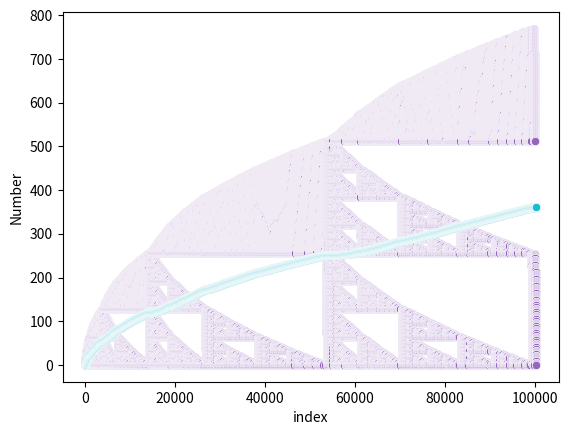

Write Python code to recreate this figure.
# flattened_sierpinski.py
# [redacted]
# 29/3/23
# Purpose: generate a particular fractal sequence

import pandas as pd
import seaborn as sns
import matplotlib.pyplot as plt

# converts a decimal number to a list of binary digits
def decimalToBinary(n):
    digits = []
    while n >= 1:
        digits.append(n % 2)
        if n % 2 == 1:
            n = int((n - 1) / 2)
        elif n % 2 == 0:
            n = int(n / 2)
    return digits

# checks if two numbers have overlapping 1's in binary
def overlap(a, b):
    a_digits = decimalToBinary(a)
    b_digits = decimalToBinary(b)
    
    if len(a_digits) < len(b_digits):
        for i, d in enumerate(a_digits):
            if d == 1 and b_digits[i] == 1:
                return True
    return False

def generate_flattened_sierpinski(n):
    a = [0]
    i = 2
    while len(a) < n:
        for x in reversed(range(i)):
            if not overlap(x, i):
                a.append(x)
        i += 1
        print()
    return a

print(generate_flattened_sierpinski(50))

# Scatter Plots
n = 10
sequence = generate_flattened_sierpinski(n)
df = pd.DataFrame(sequence, columns=["Number"])
df['index'] = [i for i in range(len(sequence))]
sns.scatterplot(x="index", y='Number', data=df)
plt.show()

n = 100
sequence = generate_flattened_sierpinski(n)
df = pd.DataFrame(sequence, columns=["Number"])
df['index'] = [i for i in range(n)]
sns.scatterplot(x="index", y='Number', data=df)
plt.show()

n = 1000
sequence = generate_flattened_sierpinski(n)
df = pd.DataFrame(sequence, columns=["Number"])
df['index'] = [i for i in range(len(sequence))]
sns.scatterplot(x="index", y='Number', data=df)
plt.show()

n = 10000
sequence = generate_flattened_sierpinski(n)
df = pd.DataFrame(sequence, columns=["Number"])
df['index'] = [i for i in range(len(sequence))]
sns.scatterplot(x="index", y='Number', data=df)
plt.show()

n = 100000
sequence = generate_flattened_sierpinski(n)
df = pd.DataFrame(sequence, columns=["Number"])
df['index'] = [i for i in range(len(sequence))]
sns.scatterplot(x="index", y='Number', data=df)
plt.show()

n = 10
sequence = generate_flattened_sierpinski(n)
average_sequence = []
sum = 0
for i, s in enumerate(sequence):
    sum += s
    average = sum / (i + 1)
    average_sequence.append(average)

df_averages = pd.DataFrame(average_sequence, columns=["Average"])
df_averages['index'] = [i for i in range(len(sequence))]
sns.scatterplot(x="index", y="Average", data=df_averages)
plt.show()

n = 100
sequence = generate_flattened_sierpinski(n)
average_sequence = []
sum = 0
for i, s in enumerate(sequence):
    sum += s
    average = sum / (i + 1)
    average_sequence.append(average)

df_averages = pd.DataFrame(average_sequence, columns=["Average"])
df_averages['index'] = [i for i in range(len(sequence))]
sns.scatterplot(x="index", y="Average", data=df_averages)
plt.show()

n = 1000
sequence = generate_flattened_sierpinski(n)
average_sequence = []
sum = 0
for i, s in enumerate(sequence):
    sum += s
    average = sum / (i + 1)
    average_sequence.append(average)

df_averages = pd.DataFrame(average_sequence, columns=["Average"])
df_averages['index'] = [i for i in range(len(sequence))]
sns.scatterplot(x="index", y="Average", data=df_averages)
plt.show()

n = 10000
sequence = generate_flattened_sierpinski(n)
average_sequence = []
sum = 0
for i, s in enumerate(sequence):
    sum += s
    average = sum / (i + 1)
    average_sequence.append(average)

df_averages = pd.DataFrame(average_sequence, columns=["Average"])
df_averages['index'] = [i for i in range(len(sequence))]
sns.scatterplot(x="index", y="Average", data=df_averages)
plt.show()

n = 100000
sequence = generate_flattened_sierpinski(n)
average_sequence = []
sum = 0
for i, s in enumerate(sequence):
    sum += s
    average = sum / (i + 1)
    average_sequence.append(average)

df_averages = pd.DataFrame(average_sequence, columns=["Average"])
df_averages['index'] = [i for i in range(len(sequence))]
sns.scatterplot(x="index", y="Average", data=df_averages)
plt.show()